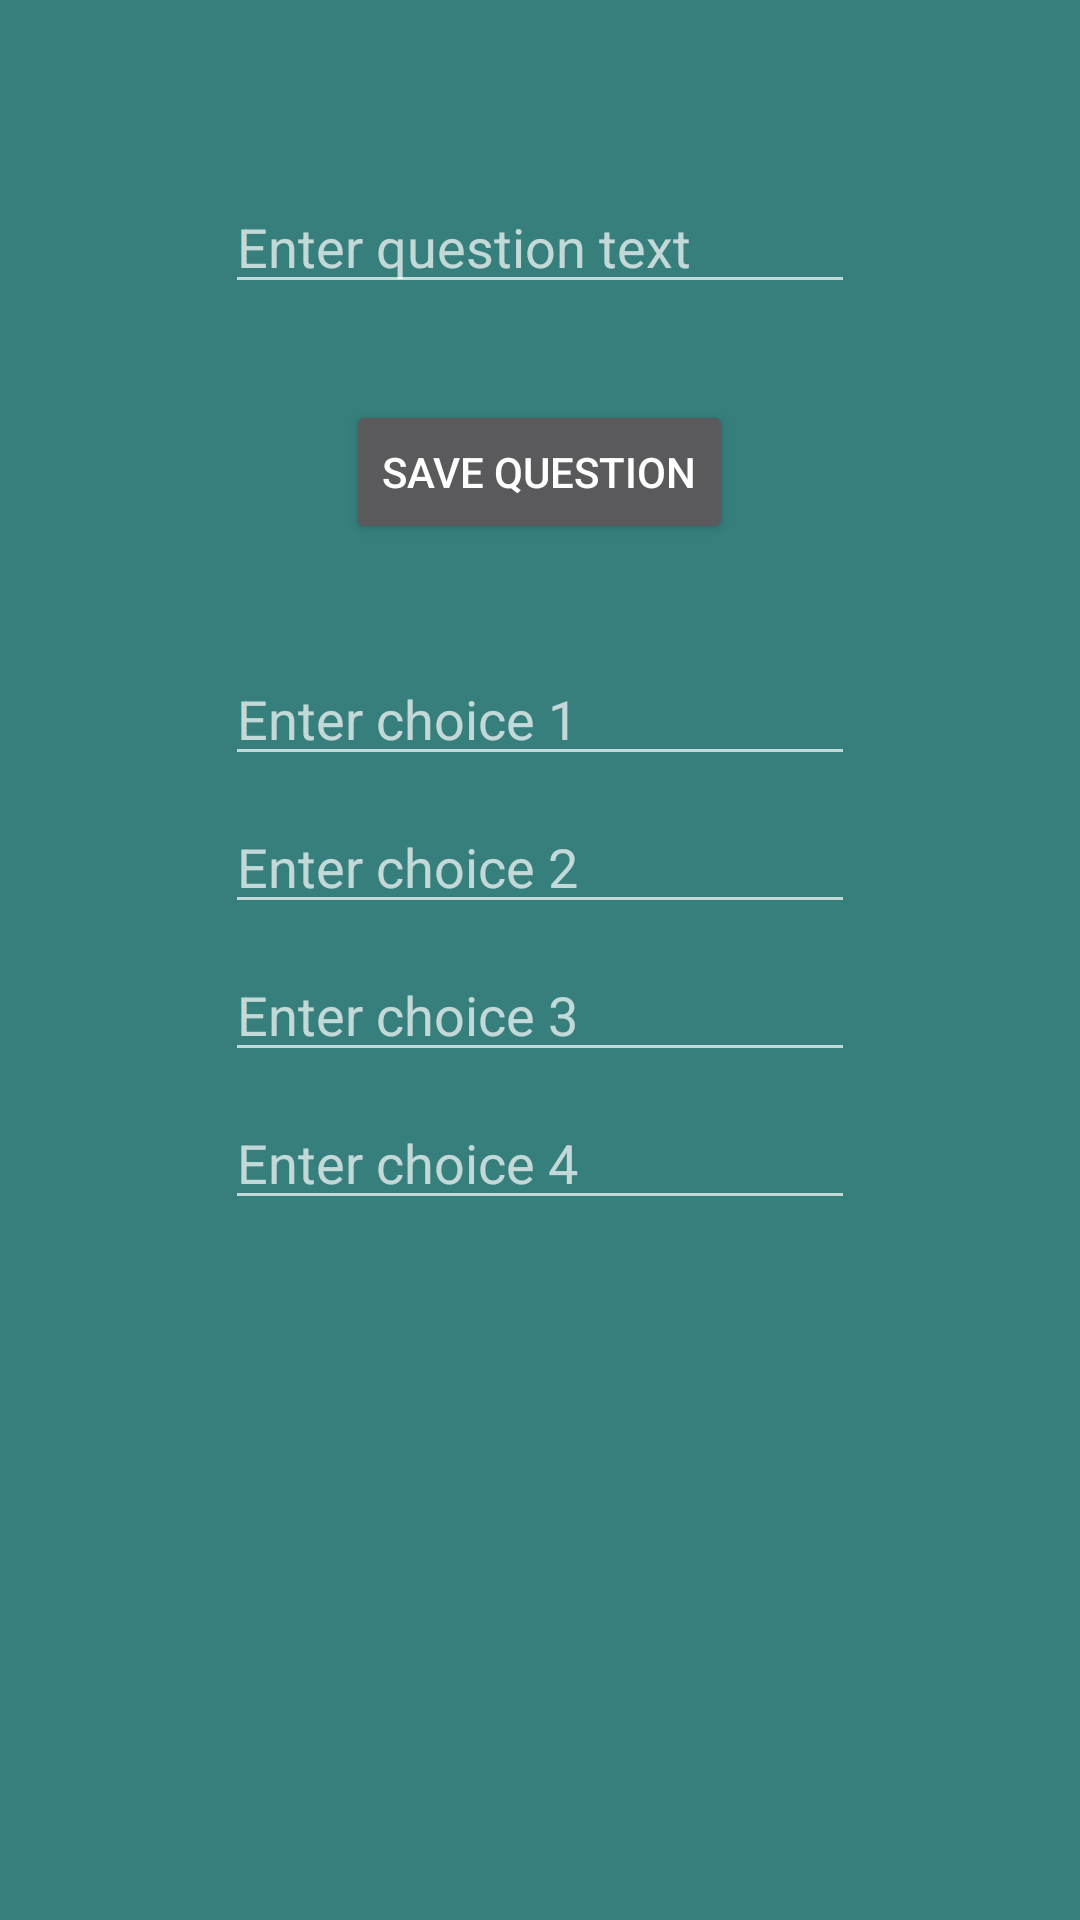

The Android layout XML behind this screen, and the referenced resources:
<!-- AndroidManifest.xml: application theme AppTheme -->
<!-- res/layout/create_question_activity.xml -->
<?xml version="1.0" encoding="utf-8"?>
<android.support.constraint.ConstraintLayout xmlns:android="http://schemas.android.com/apk/res/android"
    xmlns:app="http://schemas.android.com/apk/res-auto"
    xmlns:tools="http://schemas.android.com/tools"
    android:layout_width="match_parent"
    android:layout_height="match_parent"
    tools:context=".CreateQuestion">

    <EditText
        android:id="@+id/question_text_input"
        android:layout_width="wrap_content"
        android:layout_height="wrap_content"
        android:layout_marginStart="8dp"
        android:layout_marginTop="60dp"
        android:layout_marginEnd="8dp"
        android:ems="10"
        android:hint="@string/enter_question_text"
        android:inputType="textPersonName"
        app:layout_constraintEnd_toEndOf="parent"
        app:layout_constraintStart_toStartOf="parent"
        app:layout_constraintTop_toTopOf="parent"
        android:autofillHints="" />

    <Button
        android:id="@+id/save_question_but"
        android:layout_width="wrap_content"
        android:layout_height="wrap_content"
        android:layout_marginTop="32dp"
        android:text="@string/save_question"
        app:layout_constraintEnd_toEndOf="@+id/question_text_input"
        app:layout_constraintHorizontal_bias="0.498"
        app:layout_constraintStart_toStartOf="@+id/question_text_input"
        app:layout_constraintTop_toBottomOf="@+id/question_text_input" />

    <EditText
        android:id="@+id/choice_1_input"
        android:layout_width="wrap_content"
        android:layout_height="wrap_content"
        android:layout_marginTop="36dp"
        android:ems="10"
        android:hint="@string/enter_choice_1"
        android:inputType="textPersonName"
        app:layout_constraintEnd_toEndOf="@+id/question_text_input"
        app:layout_constraintHorizontal_bias="0.0"
        app:layout_constraintStart_toStartOf="@+id/question_text_input"
        app:layout_constraintTop_toBottomOf="@+id/save_question_but"
        android:autofillHints="" />

    <EditText
        android:id="@+id/choice_2_input"
        android:layout_width="wrap_content"
        android:layout_height="wrap_content"
        android:layout_marginTop="8dp"
        android:autofillHints=""
        android:ems="10"
        android:hint="@string/enter_choice_2"
        android:inputType="textPersonName"
        app:layout_constraintEnd_toEndOf="@+id/question_text_input"
        app:layout_constraintHorizontal_bias="0.0"
        app:layout_constraintStart_toStartOf="@+id/question_text_input"
        app:layout_constraintTop_toBottomOf="@+id/choice_1_input" />

    <EditText
        android:id="@+id/choice_3_input"
        android:layout_width="wrap_content"
        android:layout_height="wrap_content"
        android:layout_marginTop="8dp"
        android:autofillHints=""
        android:ems="10"
        android:hint="@string/enter_choice_3"
        android:inputType="textPersonName"
        app:layout_constraintEnd_toEndOf="@+id/question_text_input"
        app:layout_constraintHorizontal_bias="0.0"
        app:layout_constraintStart_toStartOf="@+id/question_text_input"
        app:layout_constraintTop_toBottomOf="@+id/choice_2_input" />

    <EditText
        android:id="@+id/choice_4_input"
        android:layout_width="wrap_content"
        android:layout_height="wrap_content"
        android:layout_marginTop="8dp"
        android:autofillHints=""
        android:ems="10"
        android:hint="@string/enter_choice_4"
        android:inputType="textPersonName"
        app:layout_constraintEnd_toEndOf="@+id/question_text_input"
        app:layout_constraintHorizontal_bias="0.0"
        app:layout_constraintStart_toStartOf="@+id/question_text_input"
        app:layout_constraintTop_toBottomOf="@+id/choice_3_input" />

</android.support.constraint.ConstraintLayout>
<!-- resources referenced by this layout -->
<resources>
  <string name="enter_choice_1">Enter choice 1</string>
  <string name="enter_choice_2">Enter choice 2</string>
  <string name="enter_choice_3">Enter choice 3</string>
  <string name="enter_choice_4">Enter choice 4</string>
  <string name="enter_question_text">Enter question text</string>
  <string name="save_question">Save Question</string>
  <style name="AppTheme" parent="Theme.AppCompat">
          
          <item name="colorPrimary">@color/customWhite</item>
          <item name="colorPrimaryDark">@color/customPurple</item>
          <item name="colorAccent">@color/customTurquois</item>
          <item name="android:windowBackground">@color/customTurquois</item>
          <item name="windowActionBar">false</item>
          <item name="windowNoTitle">true</item>
      </style>
  <color name="customWhite">#E4DFDA</color>
  <color name="customPurple">#4A4063</color>
  <color name="customTurquois">#367F7D</color>
</resources>
